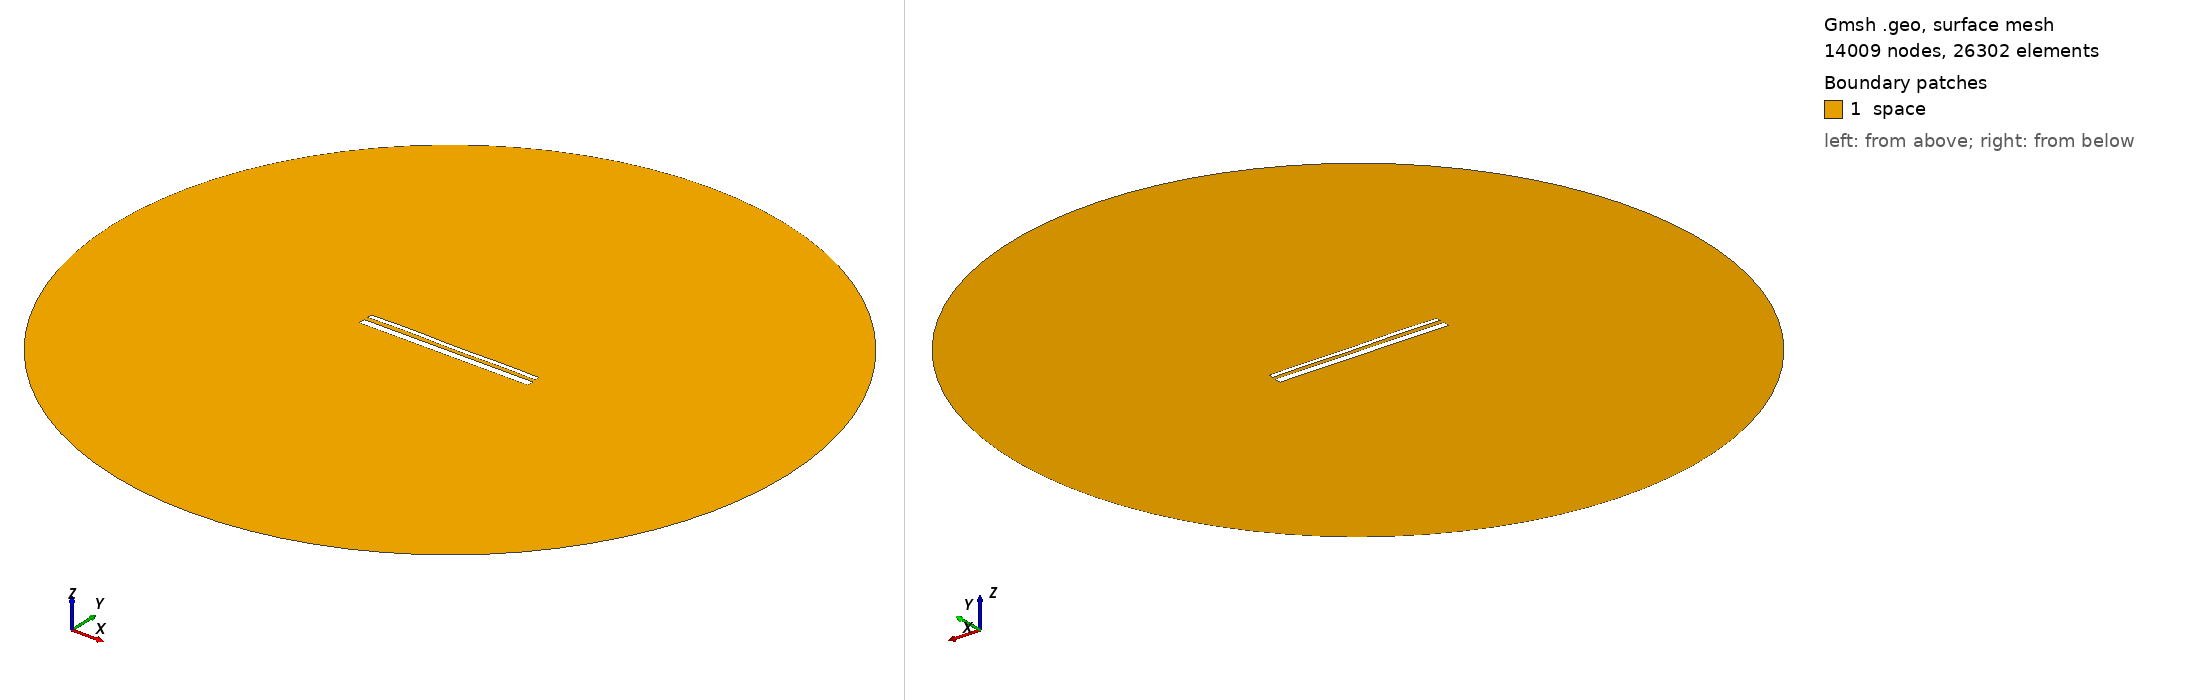

Gmsh geometry script, surface-meshed: 14009 nodes, 26302 surface elements. Boundary patches (legend numbers): 1 space. Left view from above one corner, right view from below the opposite corner. Legend entries are the model's physical surfaces. The drawing asked Gmsh for element sizes between 1% and 20% of the model's largest extent; the script's own settings can give other sizes.

=== 14445.geo (drawn) ===
//---------------------------------------
// Geometry kernel
//---------------------------------------

SetFactory("OpenCASCADE");



//---------------------------------------
// Parameters of the geometry
//---------------------------------------

// Overetch of the upper plate
overetch = 0.5;

// Distance between the plates
distance = 2.25;

// Discretization over the x axis (for the deformation)
nx = 50; 

// Length of the plate
L = 100 - overetch; 

// Number of modes
n = 4; 

// 1st mode coefficient
coeff(1) = -0.15;
beta(1) = 0.596864 * 3.1415926535 / L;

// 2nd mode coefficient
coeff(2) = 0.0;
beta(2) = 1.49418 * 3.1415926535 / L;

// 3rd mode coefficient
coeff(3) = 0.07499999999999998;
beta(3) = 2.50025 * 3.1415926535 / L;

// 4th mode coefficient
coeff(4) = 0.15;
beta(4) = 3.49999 * 3.1415926535 / L;



//---------------------------------------
// Upper plate (deformed rectangle)
//---------------------------------------

// Coordiantes of the upper plate
xmin = -50;
xmax = 50 - overetch;

// Height of the upper plate
yheight = 4 - 2 * overetch;

// Indexes of the points
UpperID[] = {};
LowerID[] = {};
LeftID[] = {};
RightID[] = {};

// Point index
p = 1;

// Horizontal edges
For i In {1:nx}
    x = xmin + (i-1)*(xmax - xmin)/(nx-1);

    y_bottom = distance / 2 + overetch;
    For j In {1:n}
        C = (Cosh(beta(j)*L) + Cos(beta(j)*L)) / (Sinh(beta(j)*L) + Sin(beta(j)*L));
        y_bottom  = y_bottom + coeff(j) * (Cosh(beta(j)*(x+50)) - Cos(beta(j)*(x+50)) - C * (Sinh(beta(j)*(x+50)) - Sin(beta(j)*(x+50))));
    EndFor

    y_top = y_bottom + yheight;

    Point(p) = {x, y_top, 0, 1.0};
    UpperID[i] = p;
    p = p + 1;

    Point(p) = {x, y_bottom, 0, 1.0};
    LowerID[i] = p;
    p = p + 1;
EndFor

// Create point lists
UpperPts[] = {}; LowerPts[] = {};
For i In {1:nx}
  UpperPts[] += {UpperID[i]};
  LowerPts[] += {LowerID[i]};
EndFor

// Build splines
Spline(1) = {UpperPts[]};
Spline(2) = {LowerPts[]};
Line(3) = {LowerPts[nx-1], UpperPts[nx-1]};
Line(4) = {LowerPts[0], UpperPts[0]};

// Build the plane surface
Curve Loop(1) = {2, 3, -1, -4};
Plane Surface(1) = {1};



//---------------------------------------
// Lower plate (rectangle)
//---------------------------------------

// Vertices
Point(1001) = {-50, -1, 0, 1.0};
Point(1002) = { 50, -1, 0, 1.0};
Point(1003) = { 50,  -5, 0, 1.0};
Point(1004) = {-50,  -5, 0, 1.0};

// Edges
Line(5) = {1001, 1002};
Line(6) = {1002, 1003};
Line(7) = {1003, 1004};
Line(8) = {1004, 1001};

// Plane surface
Line Loop(2) = {5, 6, 7, 8};
Plane Surface(2) = {2}; 



//---------------------------------------
// Outer (fictious) boundary
//---------------------------------------

// Points
Point(1005) = {0, 0, 0};       // Center
Point(1006) = {200, 0, 0};     // Start point
Point(1007) = {0, 200, 0};     // 90 degrees
Point(1008) = {-200, 0, 0};    // 180 degrees
Point(1009) = {0, -200, 0};    // 270 degrees

// Circle arcs (each needs start, center, end)
Circle(9) = {1006, 1005, 1007};
Circle(10) = {1007, 1005, 1008};
Circle(11) = {1008, 1005, 1009};
Circle(12) = {1009, 1005, 1006};

// Plane surface for the entire domain
Curve Loop(3) = {9, 10, 11, 12};
Surface(3) = {3};

// Subtract the plates from the whole domain to obtain the actual domain where we want to solve the equations
BooleanDifference{ Surface{3}; Delete; }{ Surface{1}; Surface{2}; Delete; }




//---------------------------------------
// Transfinite Lines/Curves
//---------------------------------------

// Set the number of points on the boundaries
r = 7;

// Plates
Transfinite Curve {1, 2} = 50*r Using Progression 1;
Transfinite Curve {3, 4} = 2*r Using Progression 1;
Transfinite Line {5, 7} = 50*r Using Progression 1;
Transfinite Line {6, 8} = 2*r Using Progression 1;

// Outer boundary
Transfinite Line {9, 10, 11, 12} = 20 Using Progression 1;



//---------------------------------------
// Physical groups
//---------------------------------------                

// Physical curves (boundaries)
Physical Line("force_segment", 10) = {2};
Physical Line("upper_plate", 11) = {1, 3, 4};
Physical Line("lower_plate", 12) = {5, 6, 7, 8};
Physical Line("boundary", 20) = {9, 10, 11, 12};

// Physical Surfaces
Physical Surface("space", 30) = {3};



//---------------------------------------
// 6. Generate the Mesh
//---------------------------------------

// 2D mesh generation
Mesh 2;
